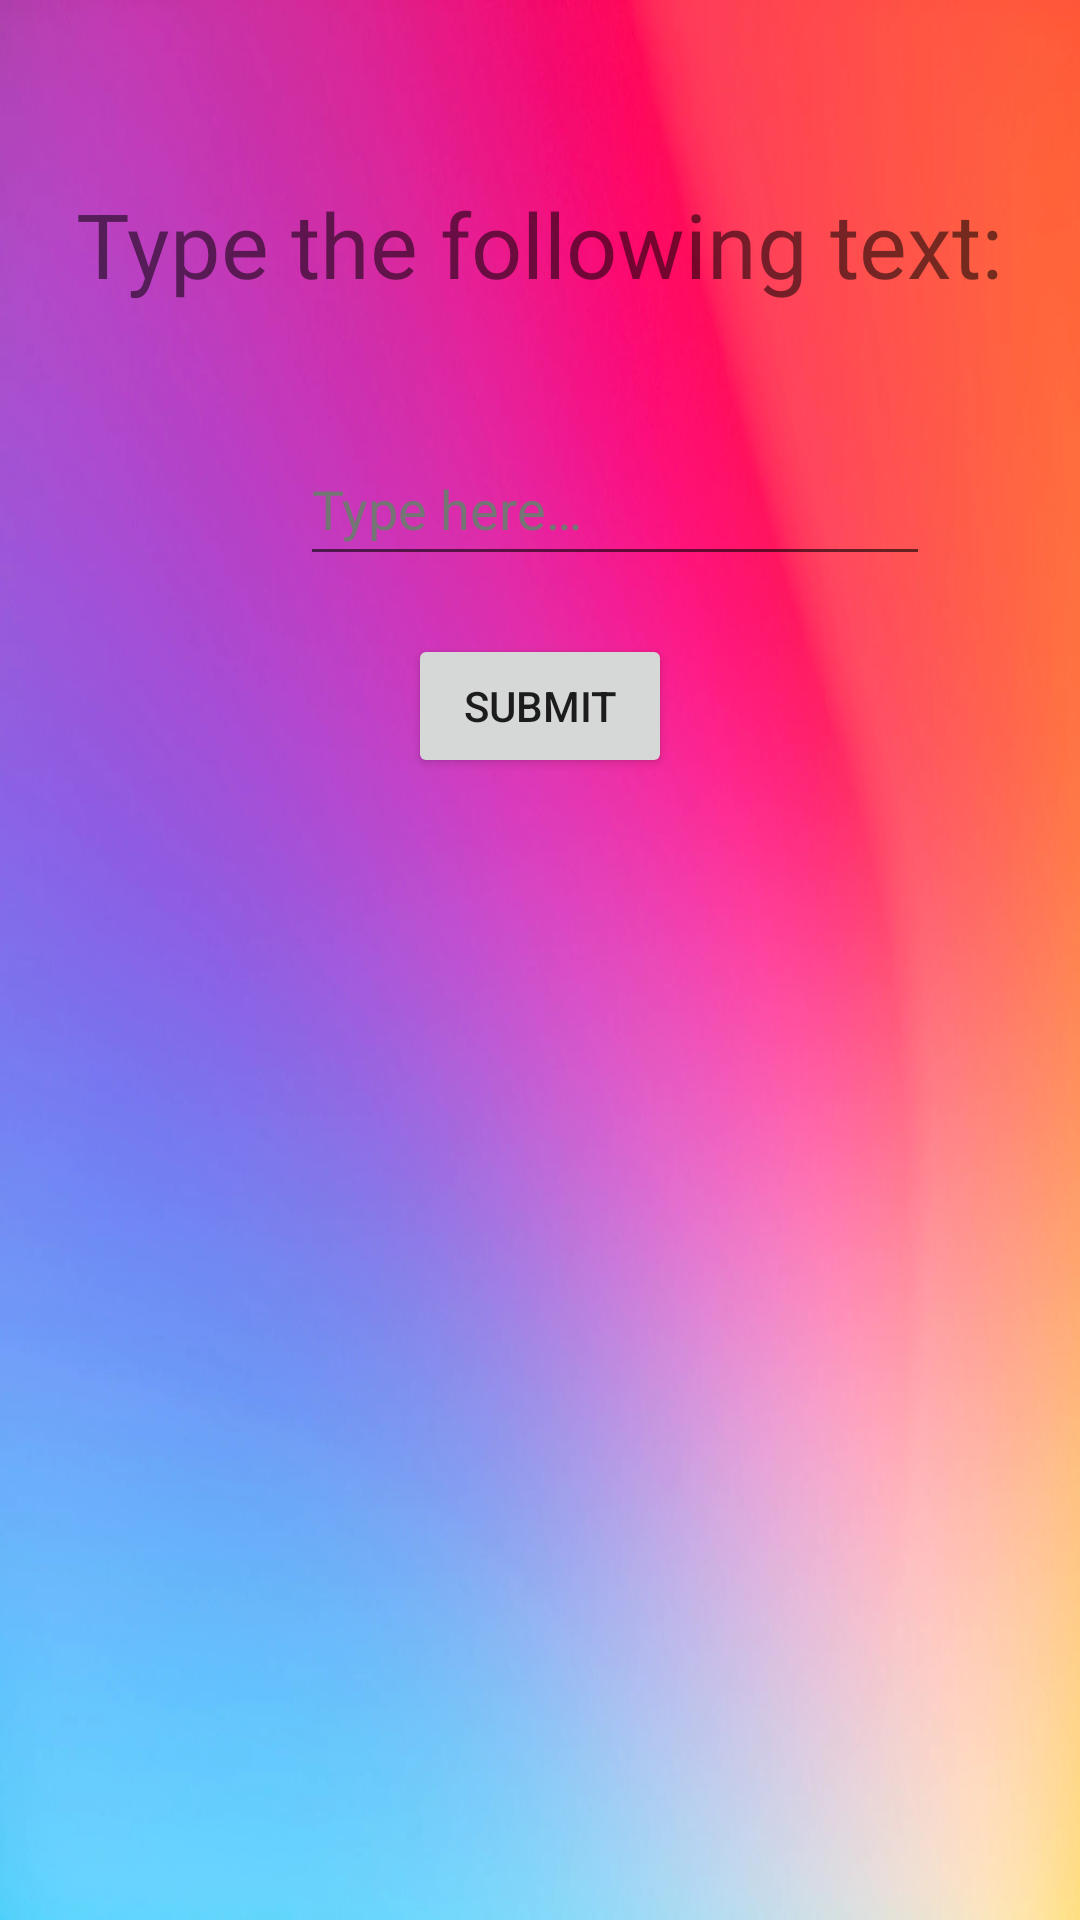

This screen was rendered from an Android layout file. Write that file and the resources it references.
<!-- AndroidManifest.xml: application theme Theme.Draft3 -->
<!-- res/layout/spelling_test.xml -->
<?xml version="1.0" encoding="utf-8"?>
<androidx.constraintlayout.widget.ConstraintLayout xmlns:android="http://schemas.android.com/apk/res/android"
    xmlns:app="http://schemas.android.com/apk/res-auto"
    xmlns:tools="http://schemas.android.com/tools"
    android:layout_width="match_parent"
    android:layout_height="match_parent">

    <TextView
        android:id="@+id/textView19"
        android:layout_width="wrap_content"
        android:layout_height="wrap_content"
        android:text="@string/type_the_following_text"
        android:textSize="30sp"
        app:layout_constraintBottom_toBottomOf="parent"
        app:layout_constraintEnd_toEndOf="parent"
        app:layout_constraintHorizontal_bias="0.495"
        app:layout_constraintStart_toStartOf="parent"
        app:layout_constraintTop_toTopOf="parent"
        app:layout_constraintVertical_bias="0.102" />

    <TextView
        android:id="@+id/textView20"
        android:layout_width="wrap_content"
        android:layout_height="wrap_content"
        android:layout_marginStart="145dp"
        android:layout_marginTop="8dp"
        android:layout_marginEnd="145dp"
        android:layout_marginBottom="514dp"
        android:text=""
        android:textSize="30sp"
        app:layout_constraintBottom_toBottomOf="parent"
        app:layout_constraintEnd_toEndOf="parent"
        app:layout_constraintHorizontal_bias="0.495"
        app:layout_constraintStart_toStartOf="parent"
        app:layout_constraintTop_toBottomOf="@+id/textView19"
        app:layout_constraintVertical_bias="0.0" />

    <EditText
        android:id="@+id/random_word"
        android:layout_width="wrap_content"
        android:layout_height="wrap_content"
        android:layout_marginStart="100dp"
        android:layout_marginTop="32dp"
        android:layout_marginEnd="100dp"
        android:layout_marginBottom="432dp"
        android:autofillHints=""
        android:ems="10"
        android:hint="@string/type_here"
        android:inputType="textPersonName"
        android:minHeight="48dp"
        android:textColorHint="#757575"
        app:layout_constraintBottom_toBottomOf="parent"
        app:layout_constraintEnd_toEndOf="parent"
        app:layout_constraintHorizontal_bias="0.0"
        app:layout_constraintStart_toStartOf="parent"
        app:layout_constraintTop_toBottomOf="@+id/textView19"
        app:layout_constraintVertical_bias="0.401" />

    <Button
        android:id="@+id/button6"
        android:layout_width="wrap_content"
        android:layout_height="wrap_content"
        android:layout_marginStart="158dp"
        android:layout_marginTop="8dp"
        android:layout_marginEnd="158dp"
        android:layout_marginBottom="342dp"
        android:text="@string/submit"
        app:layout_constraintBottom_toBottomOf="parent"
        app:layout_constraintEnd_toEndOf="parent"
        app:layout_constraintStart_toStartOf="parent"
        app:layout_constraintTop_toBottomOf="@+id/random_word"
        app:layout_constraintVertical_bias="0.228" />

    <ImageButton
        android:id="@+id/imageButton26"
        android:layout_width="59dp"
        android:layout_height="54dp"
        android:layout_marginTop="4dp"
        android:background="#00000000"
        android:scaleType="centerCrop"
        app:layout_constraintEnd_toEndOf="parent"
        app:layout_constraintHorizontal_bias="0.011"
        app:layout_constraintStart_toStartOf="parent"
        app:layout_constraintTop_toTopOf="parent"
        app:srcCompat="@drawable/home_icon"
        tools:ignore="SpeakableTextPresentCheck" />

    <TextView
        android:id="@+id/textView21"
        android:layout_width="wrap_content"
        android:layout_height="wrap_content"
        android:layout_marginStart="176dp"
        android:layout_marginTop="8dp"
        android:layout_marginEnd="176dp"
        android:layout_marginBottom="238dp"
        android:text=""
        android:gravity="center"
        android:textSize="50sp"
        app:layout_constraintBottom_toBottomOf="parent"
        app:layout_constraintEnd_toEndOf="parent"
        app:layout_constraintHorizontal_bias="0.491"
        app:layout_constraintStart_toStartOf="parent"
        app:layout_constraintTop_toBottomOf="@+id/button6"
        app:layout_constraintVertical_bias="0.217" />
</androidx.constraintlayout.widget.ConstraintLayout>
<!-- resources referenced by this layout -->
<resources>
  <string name="submit">Submit</string>
  <string name="type_here">Type here…</string>
  <string name="type_the_following_text">Type the following text:</string>
  <style name="Theme.Draft3" parent="Theme.MaterialComponents.DayNight.NoActionBar">
          
          <item name="colorPrimary">@color/purple_500</item>
          <item name="colorPrimaryVariant">@color/purple_700</item>
          <item name="colorOnPrimary">@color/white</item>
          
          <item name="colorSecondary">@color/teal_200</item>
          <item name="colorSecondaryVariant">@color/teal_700</item>
          <item name="colorOnSecondary">@color/black</item>
          
          <item name="android:statusBarColor">?attr/colorPrimaryVariant</item>
          
          <item name="android:windowBackground">@drawable/pizza</item>
      </style>
  <!-- drawable pizza: webp bitmap (drawable, 41906 bytes) -->
  <!-- not gathered from this repository: default colours our renderer supplied (Android Studio template values) -->
  <color name="purple_500">#FF6200EE</color>
  <color name="purple_700">#FF3700B3</color>
  <color name="teal_200">#FF03DAC5</color>
  <color name="teal_700">#FF018786</color>
  <color name="black">#FF000000</color>
  <color name="white">#FFFFFFFF</color>
</resources>
